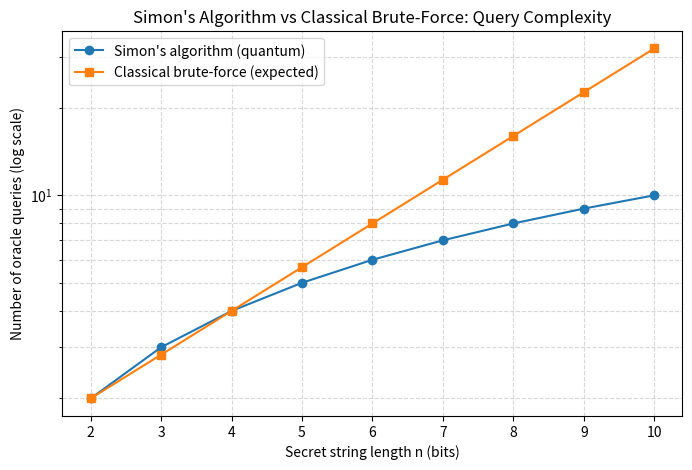

Write Python code to recreate this figure.
import matplotlib
matplotlib.use("Agg")
import matplotlib.pyplot as plt
import os

n_values = list(range(2, 11))
simon_queries = [n for n in n_values]
classical_queries = [2 ** (n / 2) for n in n_values]

print(f"{'n':^5}{'Simon (queries)':^20}{'Classical (expected)':^25}")
print("-" * 50)
for n, sq, cq in zip(n_values, simon_queries, classical_queries):
    print(f"{n:^5}{sq:^20}{cq:^25.1f}")

plt.figure(figsize=(8, 5))
plt.plot(n_values, simon_queries, marker='o', label="Simon's algorithm (quantum)")
plt.plot(n_values, classical_queries, marker='s', label="Classical brute-force (expected)")
plt.yscale('log')
plt.xlabel("Secret string length n (bits)")
plt.ylabel("Number of oracle queries (log scale)")
plt.title("Simon's Algorithm vs Classical Brute-Force: Query Complexity")
plt.legend()
plt.grid(True, which="both", linestyle="--", alpha=0.5)

os.makedirs("output", exist_ok=True)
plt.savefig("output/T06_realworld_output.png", bbox_inches="tight")
print("\nPlot saved to output/T06_realworld_output.png")

with open("output/T06_realworld_output.txt", "w") as f:
    f.write(f"{'n':^5}{'Simon':^15}{'Classical':^20}\n")
    for n, sq, cq in zip(n_values, simon_queries, classical_queries):
        f.write(f"{n:^5}{sq:^15}{cq:^20.1f}\n")
print("Summary saved to output/T06_realworld_output.txt")
